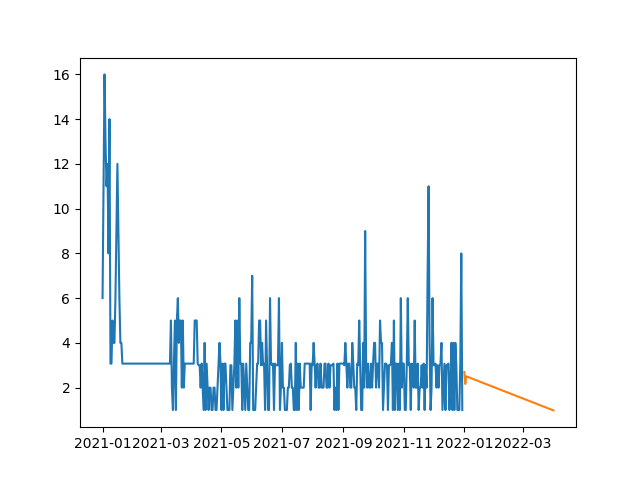

The file beside this chart, header and first rows:
, SARIMA
2022-01-01, 2.701
2022-01-02, 2.161
2022-01-03, 2.505
2022-01-04, 2.488
2022-01-05, 2.47
2022-01-06, 2.453
2022-01-07, 2.436
2022-01-08, 2.418
2022-01-09, 2.401
2022-01-10, 2.384
2022-01-11, 2.366
2022-01-12, 2.349
2022-01-13, 2.332
2022-01-14, 2.315
2022-01-15, 2.297
2022-01-16, 2.28
2022-01-17, 2.263
2022-01-18, 2.245
2022-01-19, 2.228
2022-01-20, 2.211
2022-01-21, 2.193
2022-01-22, 2.176
2022-01-23, 2.159
2022-01-24, 2.141
2022-01-25, 2.124
2022-01-26, 2.107
2022-01-27, 2.09
2022-01-28, 2.072
2022-01-29, 2.055
2022-01-30, 2.038
2022-01-31, 2.02
2022-02-01, 2.003
2022-02-02, 1.986
2022-02-03, 1.968
2022-02-04, 1.951
2022-02-05, 1.934
2022-02-06, 1.916
2022-02-07, 1.899
2022-02-08, 1.882
2022-02-09, 1.865
2022-02-10, 1.847
2022-02-11, 1.83
2022-02-12, 1.813
2022-02-13, 1.795
2022-02-14, 1.778
2022-02-15, 1.761
2022-02-16, 1.743
2022-02-17, 1.726
2022-02-18, 1.709
2022-02-19, 1.691
2022-02-20, 1.674
2022-02-21, 1.657
2022-02-22, 1.64
2022-02-23, 1.622
2022-02-24, 1.605
2022-02-25, 1.588
2022-02-26, 1.57
2022-02-27, 1.553
2022-02-28, 1.536
2022-03-01, 1.518
... 31 more rows
